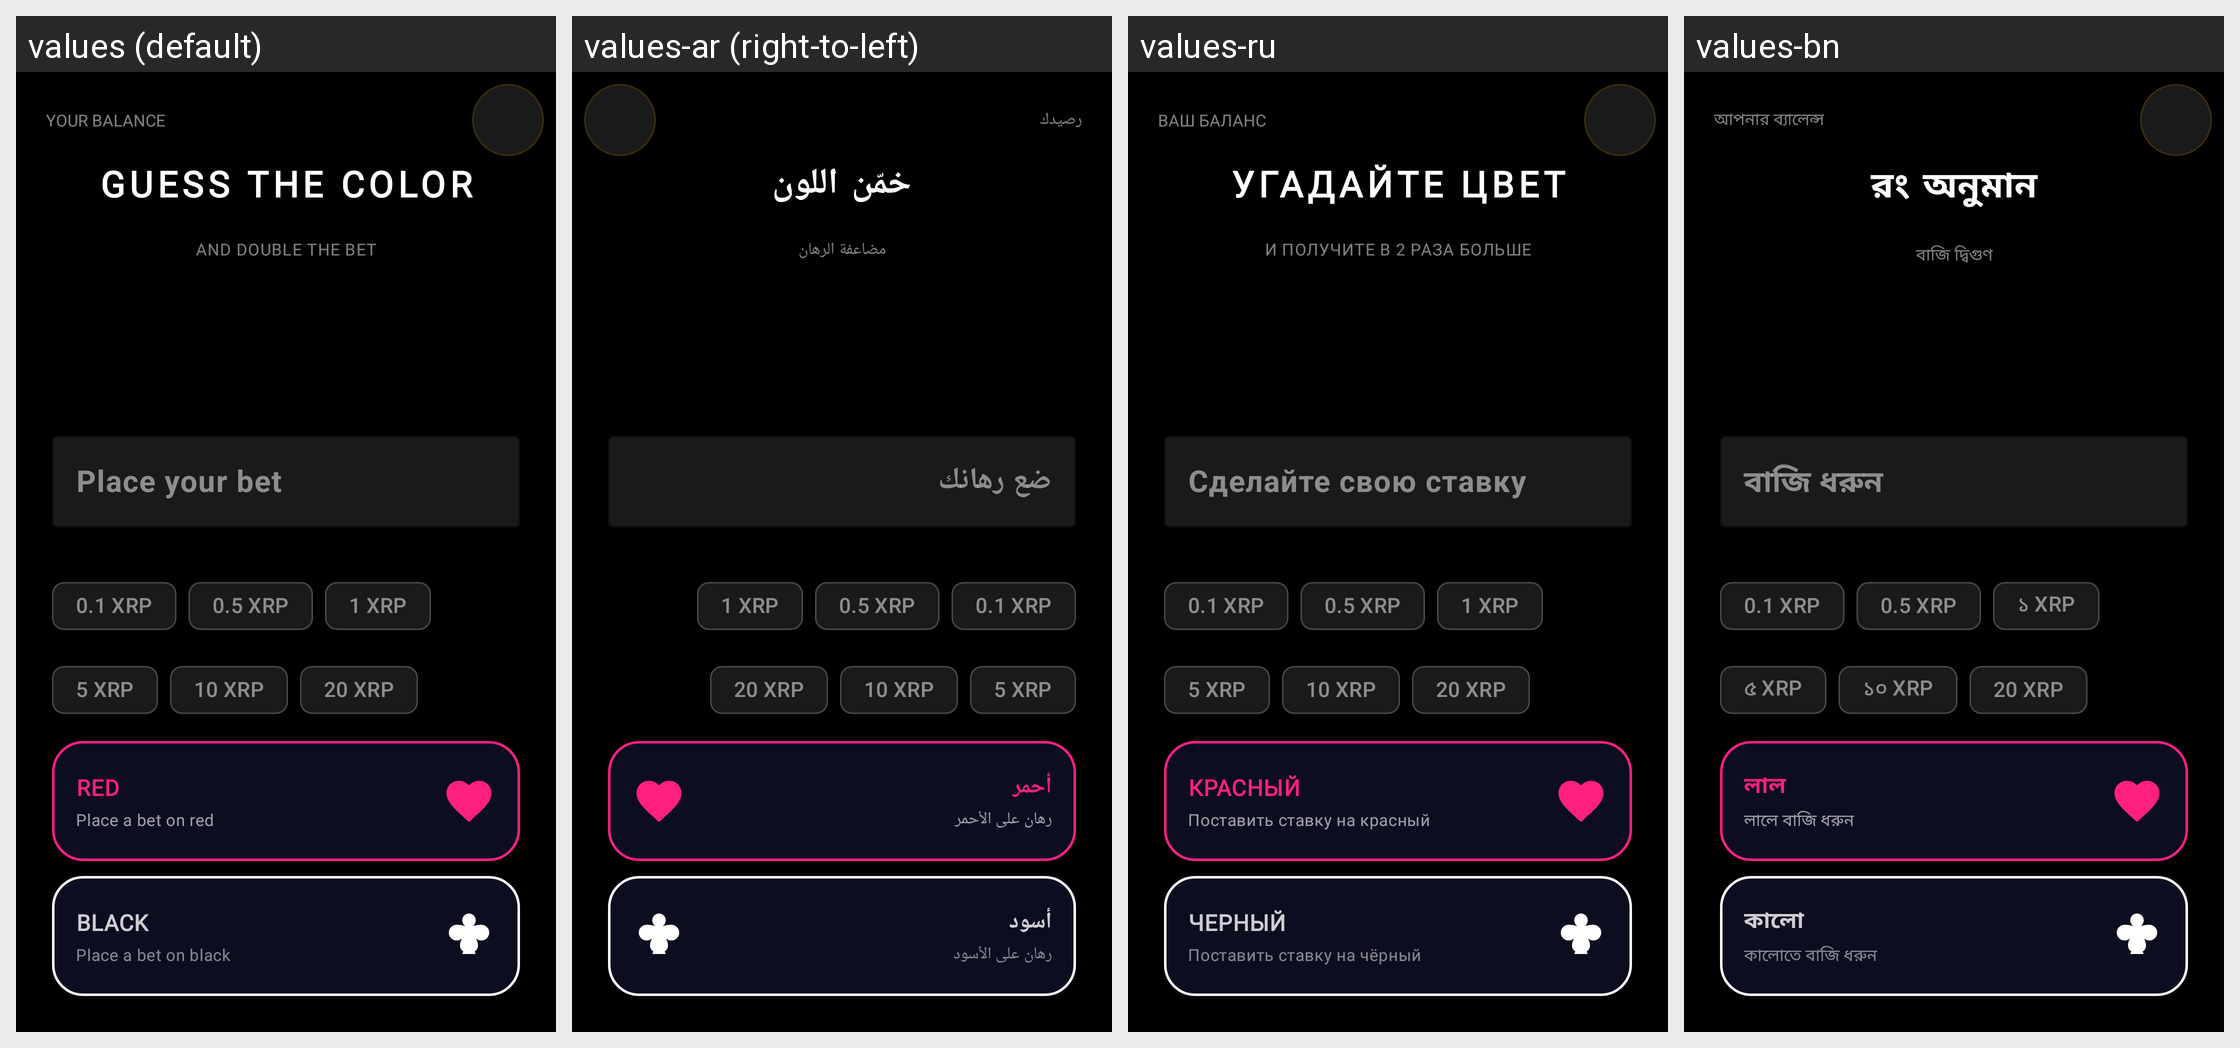

Translations of the strings shown on this Android screen, per locale in the grid:
Android screen res/layout/guess_the_color_game_page.xml rendered under 4 locales, left to right: values (default), values-ar (right-to-left), values-ru, values-bn. Device: Nexus 5 (rendered at 1080×1920; each locale shown at half size, 540×960, under a caption strip naming it); theme Theme.XGW.
Other locales in the repository, not shown: values-de, values-es, values-fr, values-hi, values-pt, values-zh.
Strings drawn on this screen, with the default value and each locale's value (text and hints the layout hard-codes, and strings that could not be matched under every locale, appear in the picture but are not listed):

your_balance
  values: YOUR BALANCE
  values-ar: رصيدك
  values-ru: ВАШ БАЛАНС
  values-bn: আপনার ব্যালেন্স

guess_the_color
  values: GUESS THE COLOR
  values-ar: خمّن اللون
  values-ru: УГАДАЙТЕ ЦВЕТ
  values-bn: রং অনুমান

and_double_the_bet
  values: AND DOUBLE THE BET
  values-ar: مضاعفة الرهان
  values-ru: И ПОЛУЧИТЕ В 2 РАЗА БОЛЬШЕ
  values-bn: বাজি দ্বিগুণ

place_your_bet
  values: Place your bet
  values-ar: ضع رهانك
  values-ru: Сделайте свою ставку
  values-bn: বাজি ধরুন

chip_01_xrp
  values: 0.1 XRP
  values-ar: 0.1 XRP
  values-ru: 0.1 XRP
  values-bn: 0.1 XRP

chip_05_xrp
  values: 0.5 XRP
  values-ar: 0.5 XRP
  values-ru: 0.5 XRP
  values-bn: 0.5 XRP

chip_1_xrp
  values: 1 XRP
  values-ar: 1 XRP
  values-ru: 1 XRP
  values-bn: ১ XRP

chip_5_xrp
  values: 5 XRP
  values-ar: 5 XRP
  values-ru: 5 XRP
  values-bn: ৫ XRP

chip_10_xrp
  values: 10 XRP
  values-ar: 10 XRP
  values-ru: 10 XRP
  values-bn: ১০ XRP

chip_20_xrp
  values: 20 XRP
  values-ar: 20 XRP
  values-ru: 20 XRP
  values-bn: 20 XRP

red
  values: RED
  values-ar: أحمر
  values-ru: КРАСНЫЙ
  values-bn: লাল

btn_sub_red
  values: Place a bet on red
  values-ar: رهان على الأحمر
  values-ru: Поставить ставку на красный
  values-bn: লালে বাজি ধরুন

black
  values: BLACK
  values-ar: أسود
  values-ru: ЧЕРНЫЙ
  values-bn: কালো

btn_sub_black
  values: Place a bet on black
  values-ar: رهان على الأسود
  values-ru: Поставить ставку на чёрный
  values-bn: কালোতে বাজি ধরুন
